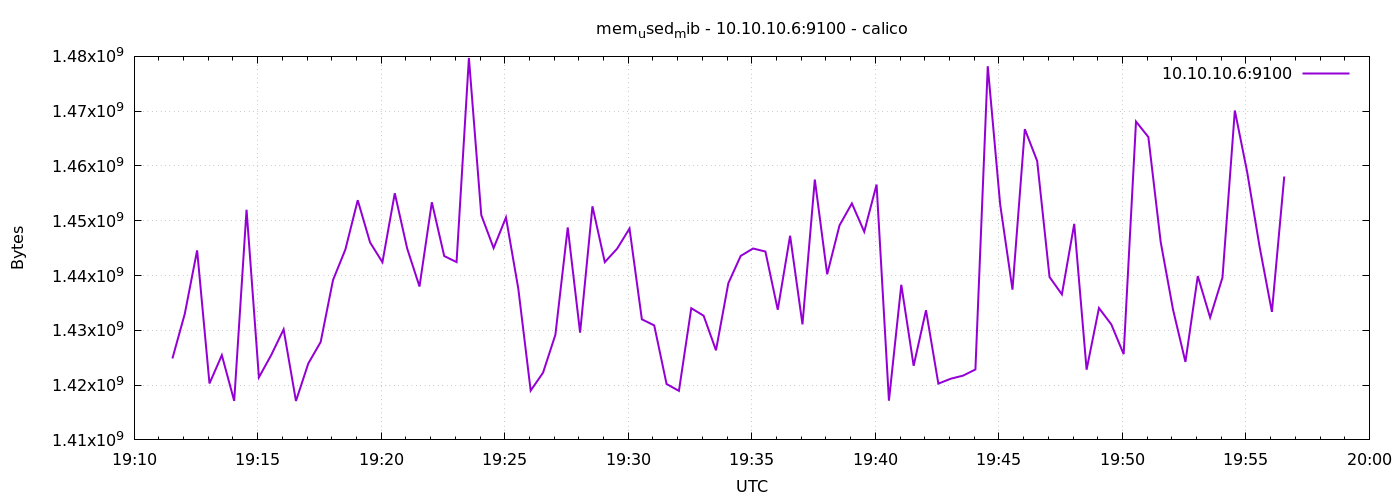

Values plotted in this chart, from the file beside it:
1776885093	1424867328
1776885123	1433006080
1776885153	1444593664
1776885183	1420300288
1776885213	1425465344
1776885243	1417121792
1776885273	1452007424
1776885303	1421414400
1776885333	1425498112
1776885363	1430171648
1776885393	1417101312
1776885423	1423953920
1776885453	1427869696
1776885483	1439178752
1776885513	1444753408
1776885543	1453748224
1776885573	1446035456
1776885603	1442430976
1776885633	1455022080
1776885663	1444958208
1776885693	1437995008
1776885723	1453375488
1776885753	1443565568
1776885783	1442451456
1776885813	1479712768
1776885843	1451040768
1776885873	1445011456
1776885903	1450606592
1776885933	1437569024
1776885963	1418997760
1776885993	1422266368
1776886023	1429184512
1776886053	1448771584
1776886083	1429573632
1776886113	1452638208
1776886143	1442447360
1776886173	1444909056
1776886203	1448583168
1776886233	1432010752
1776886263	1430900736
1776886293	1420201984
1776886323	1418944512
1776886353	1434038272
1776886383	1432662016
1776886413	1426354176
1776886443	1438597120
1776886473	1443581952
1776886503	1444933632
1776886533	1444384768
1776886563	1433759744
1776886593	1447264256
1776886623	1431089152
1776886653	1457516544
1776886683	1440227328
1776886713	1449164800
1776886743	1453162496
1776886773	1447997440
1776886803	1456603136
1776886833	1417158656
1776886863	1438310400
1776886893	1423527936
... 30 more rows
